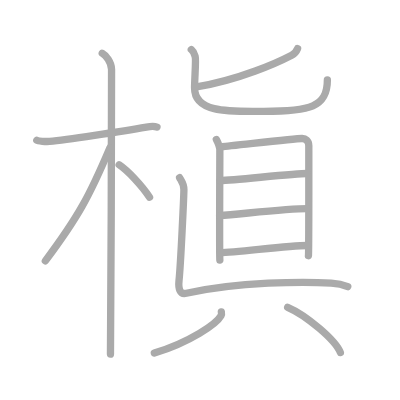
t = 0.00 s
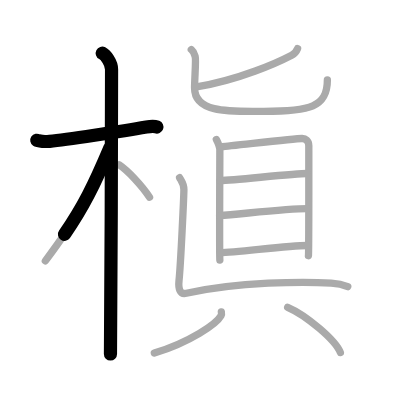
t = 2.75 s
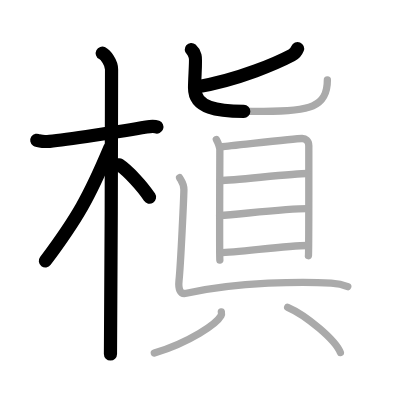
t = 5.50 s
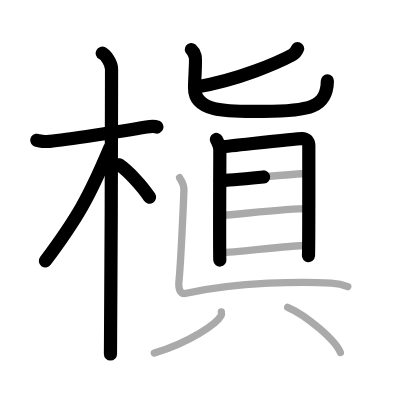
t = 8.50 s
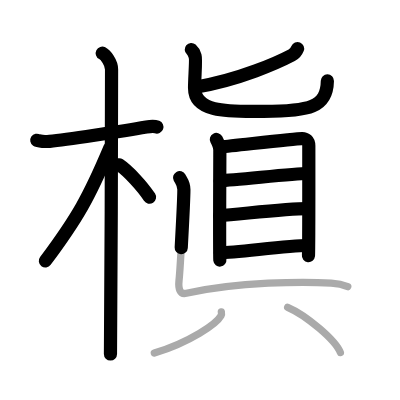
t = 11.25 s
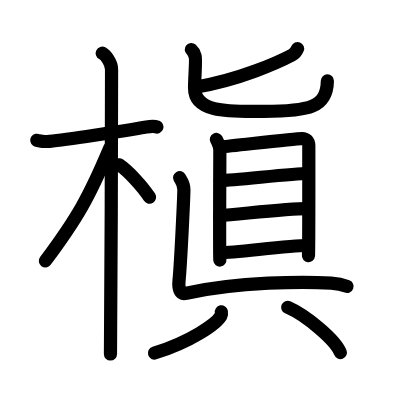
t = 14.00 s

The animated SVG that drew these frames (rendered in a browser with its animation timeline set to each time). Animation: 14 SMIL elements (animate=14); one cycle of 14.00 s.

<?xml version="1.0" standalone="no"?>
<!DOCTYPE svg PUBLIC "-//W3C//DTD SVG 1.1//EN"   "http://www.w3.org/Graphics/SVG/1.1/DTD/svg11.dtd">
<svg width="400px" height="400px"  version="1.1" xmlns="http://www.w3.org/2000/svg">
  <defs>
    <marker id="Triangle" viewBox="0 0 10 10" refX="0" refY="5" markerUnits="strokeWidth" markerWidth="3" style="stroke-opacity:0%;fill:#aaaaaa;" markerHeight="2" orient="auto">
      <path d="M 0 0 L 10 5 L 0 10 z" />
    </marker>
    
    <marker id="Arrow" viewBox="0 0 10 10" refX="5" refY="5" markerUnits="strokeWidth" markerWidth="1.8" style="stroke-opacity:0%;fill:#770000;" markerHeight="2" orient="auto">
      <path d="M 0 4 L 6 4 L 4 1 L 10 5 L 4 9 L 6 6 L 0 6 z" />
        <circle cx="5" cy="5" r="5" />
      </marker>
    
    <marker id="TriangleRed" viewBox="0 0 10 10" refX="0" refY="5" markerUnits="strokeWidth" markerWidth="3" style="stroke-opacity:0%;fill:#CC0000;" markerHeight="2" orient="auto">
      <path d="M 0 0 L 10 5 L 0 10 z" />
    </marker>
    
    <marker id="ArrowRed" viewBox="0 0 10 10" refX="5" refY="5" markerUnits="strokeWidth" markerWidth="1.8" style="stroke-opacity:0%;fill:#CC0000;" markerHeight="2" orient="auto">
      <path d="M 0 4 L 6 4 L 4 1 L 10 5 L 4 9 L 6 6 L 0 6 z" />
        <circle cx="5" cy="5" r="5" />
      </marker>
    
  </defs>
  
  <path style="fill:#ffffff; fill-opacity:100%; fill-rule:evenodd; stroke-width:0;" d="M 0 0 L 400px 0 L 400px 400px L 0 400px L 0 0" />

  <g transform="scale(3.6697247706422 3.6697247706422)">
<path style="fill:none; fill-opacity:0%; fill-rule:evenodd; stroke:#aaaaaa; stroke-opacity:100%; stroke-width: 1.5pt; stroke-linejoin:round; stroke-linecap:round;" d="M10.03 38.22c0.36 0.24 2.52 0.41 3.49 0.31c4.16-0.41 19.68-2.71 26.37-3.91c0.97-0.17 2.27-0.24 2.88 0"></path>
<path style="fill:none; fill-opacity:0%; fill-rule:evenodd; stroke:#aaaaaa; stroke-opacity:100%; stroke-width: 1.5pt; stroke-linejoin:round; stroke-linecap:round;" d="M27.86 14.5c0.91 0.47 2.54 2.5 2.54 4.42c0 0.95-0.12 71.75-0.3 77.58"></path>
<path style="fill:none; fill-opacity:0%; fill-rule:evenodd; stroke:#aaaaaa; stroke-opacity:100%; stroke-width: 1.5pt; stroke-linejoin:round; stroke-linecap:round;" d="M29.94 40.28c-5.66 13.41-8.81 19.07-17.58 30.81"></path>
<path style="fill:none; fill-opacity:0%; fill-rule:evenodd; stroke:#aaaaaa; stroke-opacity:100%; stroke-width: 1.5pt; stroke-linejoin:round; stroke-linecap:round;" d="M32.47 44.9c2.37 1.59 6.28 5.76 8.28 8.85"></path>
<path style="fill:none; fill-opacity:0%; fill-rule:evenodd; stroke:#aaaaaa; stroke-opacity:100%; stroke-width: 1.5pt; stroke-linejoin:round; stroke-linecap:round;" d="M81.09 13.23c-0.27 0.68-1.03 1.52-1.6 1.82c-3.64 1.91-14.17 6.68-25.94 8.64"></path>
<path style="fill:none; fill-opacity:0%; fill-rule:evenodd; stroke:#aaaaaa; stroke-opacity:100%; stroke-width: 1.5pt; stroke-linejoin:round; stroke-linecap:round;" d="M52.13 13.5c0.76 0.65 0.81 1.09 1.07 1.96c0.25 0.87-0.18 5.79-0.18 8.52c0 7.02 10.18 6.36 18.85 6.36c12.58 0 17.34-1.15 17.34-8.53"></path>
<path style="fill:none; fill-opacity:0%; fill-rule:evenodd; stroke:#aaaaaa; stroke-opacity:100%; stroke-width: 1.5pt; stroke-linejoin:round; stroke-linecap:round;" d="M58.96 38.01c0.38 0.71 0.95 2 0.95 2.95s-0.13 28.97 0 29.91"></path>
<path style="fill:none; fill-opacity:0%; fill-rule:evenodd; stroke:#aaaaaa; stroke-opacity:100%; stroke-width: 1.5pt; stroke-linejoin:round; stroke-linecap:round;" d="M60.55 39.97c2.18-0.12 19.8-2.25 21.79-2.22c0.91 0.02 1.81 0.47 1.81 1.99c0 1.13 0.03 29.23-0.1 29.93"></path>
<path style="fill:none; fill-opacity:0%; fill-rule:evenodd; stroke:#aaaaaa; stroke-opacity:100%; stroke-width: 1.5pt; stroke-linejoin:round; stroke-linecap:round;" d="M60 49.23c4.3-0.16 20.15-1.95 23.65-1.95"></path>
<path style="fill:none; fill-opacity:0%; fill-rule:evenodd; stroke:#aaaaaa; stroke-opacity:100%; stroke-width: 1.5pt; stroke-linejoin:round; stroke-linecap:round;" d="M59.84 58.74c5.78-0.4 18.28-1.87 23.89-1.87"></path>
<path style="fill:none; fill-opacity:0%; fill-rule:evenodd; stroke:#aaaaaa; stroke-opacity:100%; stroke-width: 1.5pt; stroke-linejoin:round; stroke-linecap:round;" d="M60.03 68.86c4.33 0 18.13-1.96 23.74-1.96"></path>
<path style="fill:none; fill-opacity:0%; fill-rule:evenodd; stroke:#aaaaaa; stroke-opacity:100%; stroke-width: 1.5pt; stroke-linejoin:round; stroke-linecap:round;" d="M48.94 48.42c0.5 0.92 1.17 1.62 1.17 3.23c0 1.62-0.85 20.1-1.33 24.85c-0.21 2.07 0.19 3.83 2 3.42c14.23-3.17 32.18-3.23 39.48-2.77c1.5 0.1 3 0.35 4.5 0.96"></path>
<path style="fill:none; fill-opacity:0%; fill-rule:evenodd; stroke:#aaaaaa; stroke-opacity:100%; stroke-width: 1.5pt; stroke-linejoin:round; stroke-linecap:round;" d="M60.32 84.98c0.05 0.26 0.11 0.68-0.1 1.06c-1.24 2.24-8.39 7.17-18.16 10.18"></path>
<path style="fill:none; fill-opacity:0%; fill-rule:evenodd; stroke:#aaaaaa; stroke-opacity:100%; stroke-width: 1.5pt; stroke-linejoin:round; stroke-linecap:round;" d="M78.39 83.73c5.07 2.18 13.09 8.96 14.36 12.35"></path>

<path style="fill:none; fill-opacity:0%; fill-rule:evenodd; stroke:#000000; stroke-opacity:100%; stroke-width: 2.7pt; stroke-linejoin:round; stroke-linecap:round;" d="M10.03 38.22c0.36 0.24 2.52 0.41 3.49 0.31c4.16-0.41 19.68-2.71 26.37-3.91c0.97-0.17 2.27-0.24 2.88 0" pathLength="100" stroke-dashoffset="100" stroke-dasharray="100 105"><animate id="dashAnim1" attributeName="stroke-dashoffset" from="100" to="0" dur="1s" calcMode="linear" fill="freeze"/></path>
<path style="fill:none; fill-opacity:0%; fill-rule:evenodd; stroke:#000000; stroke-opacity:100%; stroke-width: 2.7pt; stroke-linejoin:round; stroke-linecap:round;" d="M27.86 14.5c0.91 0.47 2.54 2.5 2.54 4.42c0 0.95-0.12 71.75-0.3 77.58" pathLength="100" stroke-dashoffset="100" stroke-dasharray="100 105"><animate id="dashAnim2" attributeName="stroke-dashoffset" from="100" to="0" dur="1s" calcMode="linear" begin="dashAnim1.end" fill="freeze"/></path>
<path style="fill:none; fill-opacity:0%; fill-rule:evenodd; stroke:#000000; stroke-opacity:100%; stroke-width: 2.7pt; stroke-linejoin:round; stroke-linecap:round;" d="M29.94 40.28c-5.66 13.41-8.81 19.07-17.58 30.81" pathLength="100" stroke-dashoffset="100" stroke-dasharray="100 105"><animate id="dashAnim3" attributeName="stroke-dashoffset" from="100" to="0" dur="1s" calcMode="linear" begin="dashAnim2.end" fill="freeze"/></path>
<path style="fill:none; fill-opacity:0%; fill-rule:evenodd; stroke:#000000; stroke-opacity:100%; stroke-width: 2.7pt; stroke-linejoin:round; stroke-linecap:round;" d="M32.47 44.9c2.37 1.59 6.28 5.76 8.28 8.85" pathLength="100" stroke-dashoffset="100" stroke-dasharray="100 105"><animate id="dashAnim4" attributeName="stroke-dashoffset" from="100" to="0" dur="1s" calcMode="linear" begin="dashAnim3.end" fill="freeze"/></path>
<path style="fill:none; fill-opacity:0%; fill-rule:evenodd; stroke:#000000; stroke-opacity:100%; stroke-width: 2.7pt; stroke-linejoin:round; stroke-linecap:round;" d="M81.09 13.23c-0.27 0.68-1.03 1.52-1.6 1.82c-3.64 1.91-14.17 6.68-25.94 8.64" pathLength="100" stroke-dashoffset="100" stroke-dasharray="100 105"><animate id="dashAnim5" attributeName="stroke-dashoffset" from="100" to="0" dur="1s" calcMode="linear" begin="dashAnim4.end" fill="freeze"/></path>
<path style="fill:none; fill-opacity:0%; fill-rule:evenodd; stroke:#000000; stroke-opacity:100%; stroke-width: 2.7pt; stroke-linejoin:round; stroke-linecap:round;" d="M52.13 13.5c0.76 0.65 0.81 1.09 1.07 1.96c0.25 0.87-0.18 5.79-0.18 8.52c0 7.02 10.18 6.36 18.85 6.36c12.58 0 17.34-1.15 17.34-8.53" pathLength="100" stroke-dashoffset="100" stroke-dasharray="100 105"><animate id="dashAnim6" attributeName="stroke-dashoffset" from="100" to="0" dur="1s" calcMode="linear" begin="dashAnim5.end" fill="freeze"/></path>
<path style="fill:none; fill-opacity:0%; fill-rule:evenodd; stroke:#000000; stroke-opacity:100%; stroke-width: 2.7pt; stroke-linejoin:round; stroke-linecap:round;" d="M58.96 38.01c0.38 0.71 0.95 2 0.95 2.95s-0.13 28.97 0 29.91" pathLength="100" stroke-dashoffset="100" stroke-dasharray="100 105"><animate id="dashAnim7" attributeName="stroke-dashoffset" from="100" to="0" dur="1s" calcMode="linear" begin="dashAnim6.end" fill="freeze"/></path>
<path style="fill:none; fill-opacity:0%; fill-rule:evenodd; stroke:#000000; stroke-opacity:100%; stroke-width: 2.7pt; stroke-linejoin:round; stroke-linecap:round;" d="M60.55 39.97c2.18-0.12 19.8-2.25 21.79-2.22c0.91 0.02 1.81 0.47 1.81 1.99c0 1.13 0.03 29.23-0.1 29.93" pathLength="100" stroke-dashoffset="100" stroke-dasharray="100 105"><animate id="dashAnim8" attributeName="stroke-dashoffset" from="100" to="0" dur="1s" calcMode="linear" begin="dashAnim7.end" fill="freeze"/></path>
<path style="fill:none; fill-opacity:0%; fill-rule:evenodd; stroke:#000000; stroke-opacity:100%; stroke-width: 2.7pt; stroke-linejoin:round; stroke-linecap:round;" d="M60 49.23c4.3-0.16 20.15-1.95 23.65-1.95" pathLength="100" stroke-dashoffset="100" stroke-dasharray="100 105"><animate id="dashAnim9" attributeName="stroke-dashoffset" from="100" to="0" dur="1s" calcMode="linear" begin="dashAnim8.end" fill="freeze"/></path>
<path style="fill:none; fill-opacity:0%; fill-rule:evenodd; stroke:#000000; stroke-opacity:100%; stroke-width: 2.7pt; stroke-linejoin:round; stroke-linecap:round;" d="M59.84 58.74c5.78-0.4 18.28-1.87 23.89-1.87" pathLength="100" stroke-dashoffset="100" stroke-dasharray="100 105"><animate id="dashAnim10" attributeName="stroke-dashoffset" from="100" to="0" dur="1s" calcMode="linear" begin="dashAnim9.end" fill="freeze"/></path>
<path style="fill:none; fill-opacity:0%; fill-rule:evenodd; stroke:#000000; stroke-opacity:100%; stroke-width: 2.7pt; stroke-linejoin:round; stroke-linecap:round;" d="M60.03 68.86c4.33 0 18.13-1.96 23.74-1.96" pathLength="100" stroke-dashoffset="100" stroke-dasharray="100 105"><animate id="dashAnim11" attributeName="stroke-dashoffset" from="100" to="0" dur="1s" calcMode="linear" begin="dashAnim10.end" fill="freeze"/></path>
<path style="fill:none; fill-opacity:0%; fill-rule:evenodd; stroke:#000000; stroke-opacity:100%; stroke-width: 2.7pt; stroke-linejoin:round; stroke-linecap:round;" d="M48.94 48.42c0.5 0.92 1.17 1.62 1.17 3.23c0 1.62-0.85 20.1-1.33 24.85c-0.21 2.07 0.19 3.83 2 3.42c14.23-3.17 32.18-3.23 39.48-2.77c1.5 0.1 3 0.35 4.5 0.96" pathLength="100" stroke-dashoffset="100" stroke-dasharray="100 105"><animate id="dashAnim12" attributeName="stroke-dashoffset" from="100" to="0" dur="1s" calcMode="linear" begin="dashAnim11.end" fill="freeze"/></path>
<path style="fill:none; fill-opacity:0%; fill-rule:evenodd; stroke:#000000; stroke-opacity:100%; stroke-width: 2.7pt; stroke-linejoin:round; stroke-linecap:round;" d="M60.32 84.98c0.05 0.26 0.11 0.68-0.1 1.06c-1.24 2.24-8.39 7.17-18.16 10.18" pathLength="100" stroke-dashoffset="100" stroke-dasharray="100 105"><animate id="dashAnim13" attributeName="stroke-dashoffset" from="100" to="0" dur="1s" calcMode="linear" begin="dashAnim12.end" fill="freeze"/></path>
<path style="fill:none; fill-opacity:0%; fill-rule:evenodd; stroke:#000000; stroke-opacity:100%; stroke-width: 2.7pt; stroke-linejoin:round; stroke-linecap:round;" d="M78.39 83.73c5.07 2.18 13.09 8.96 14.36 12.35" pathLength="100" stroke-dashoffset="100" stroke-dasharray="100 105"><animate id="dashAnim14" attributeName="stroke-dashoffset" from="100" to="0" dur="1s" calcMode="linear" begin="dashAnim13.end" fill="freeze"/></path>

</g>

</svg>  
          
